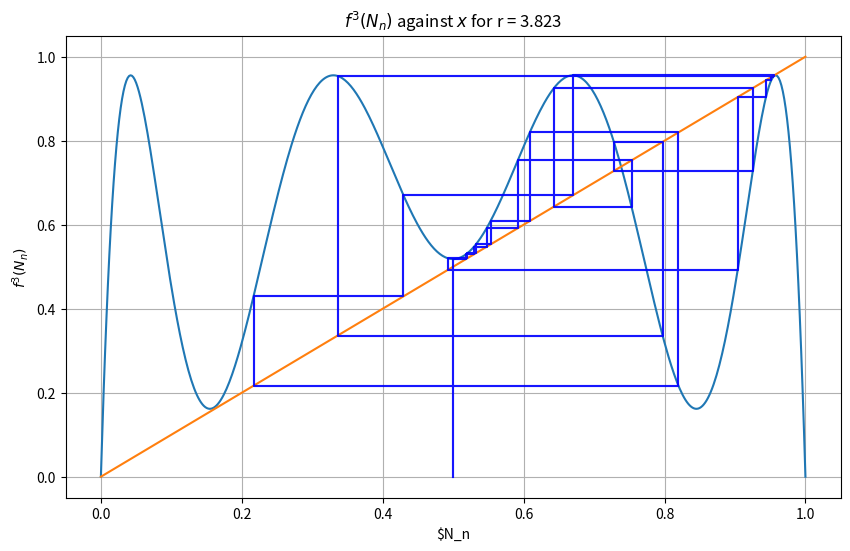

Here is the Python script that generated this plot:
"""
Plot to illustrate intermittency in the logistic map 
[redacted]
"""
import numpy as np
import matplotlib.pyplot as plt 
plt.rcParams.update({'font.size': 10})

# Logistic Map
def logistic(x,r):
    return r*x*(1 - x)

#f^3 logistic map
def f3(x,r):
    return logistic(logistic(logistic(x,r),r),r)

# Parameters 
r = 3.823
x = np.linspace(0,1,500)

# Plot
fig,ax = plt.subplots(1,figsize = (10,6))
nmax = 50           # Max cobweb iterations 
x0 = 0.5            # Initial Point 
ax.plot(x,f3(x,r))  # Period-3 Map
ax.plot(x,x)        # y = N 

# Cobweb 
px, py = np.empty((2,nmax+1,2))
px[0], py[0] = x0, 0
for n in range(1, nmax, 2):
    px[n] = px[n-1]
    py[n] = f3(px[n-1], r)
    px[n+1] = py[n]
    py[n+1] = py[n]
ax.plot(px, py, c='b', alpha=0.7)

# Plot   
ax.set_title(f'$f^3(N_n)$ against $x$ for r = {r}')
ax.set_xlabel('$N_n')
ax.set_ylabel('$f^3(N_n)$')

# Toggle to zoom in to see intermittency 
# ax.set_ylim(0.4,0.6)
# ax.set_xlim(0.4,0.6)
ax.grid()
plt.show()